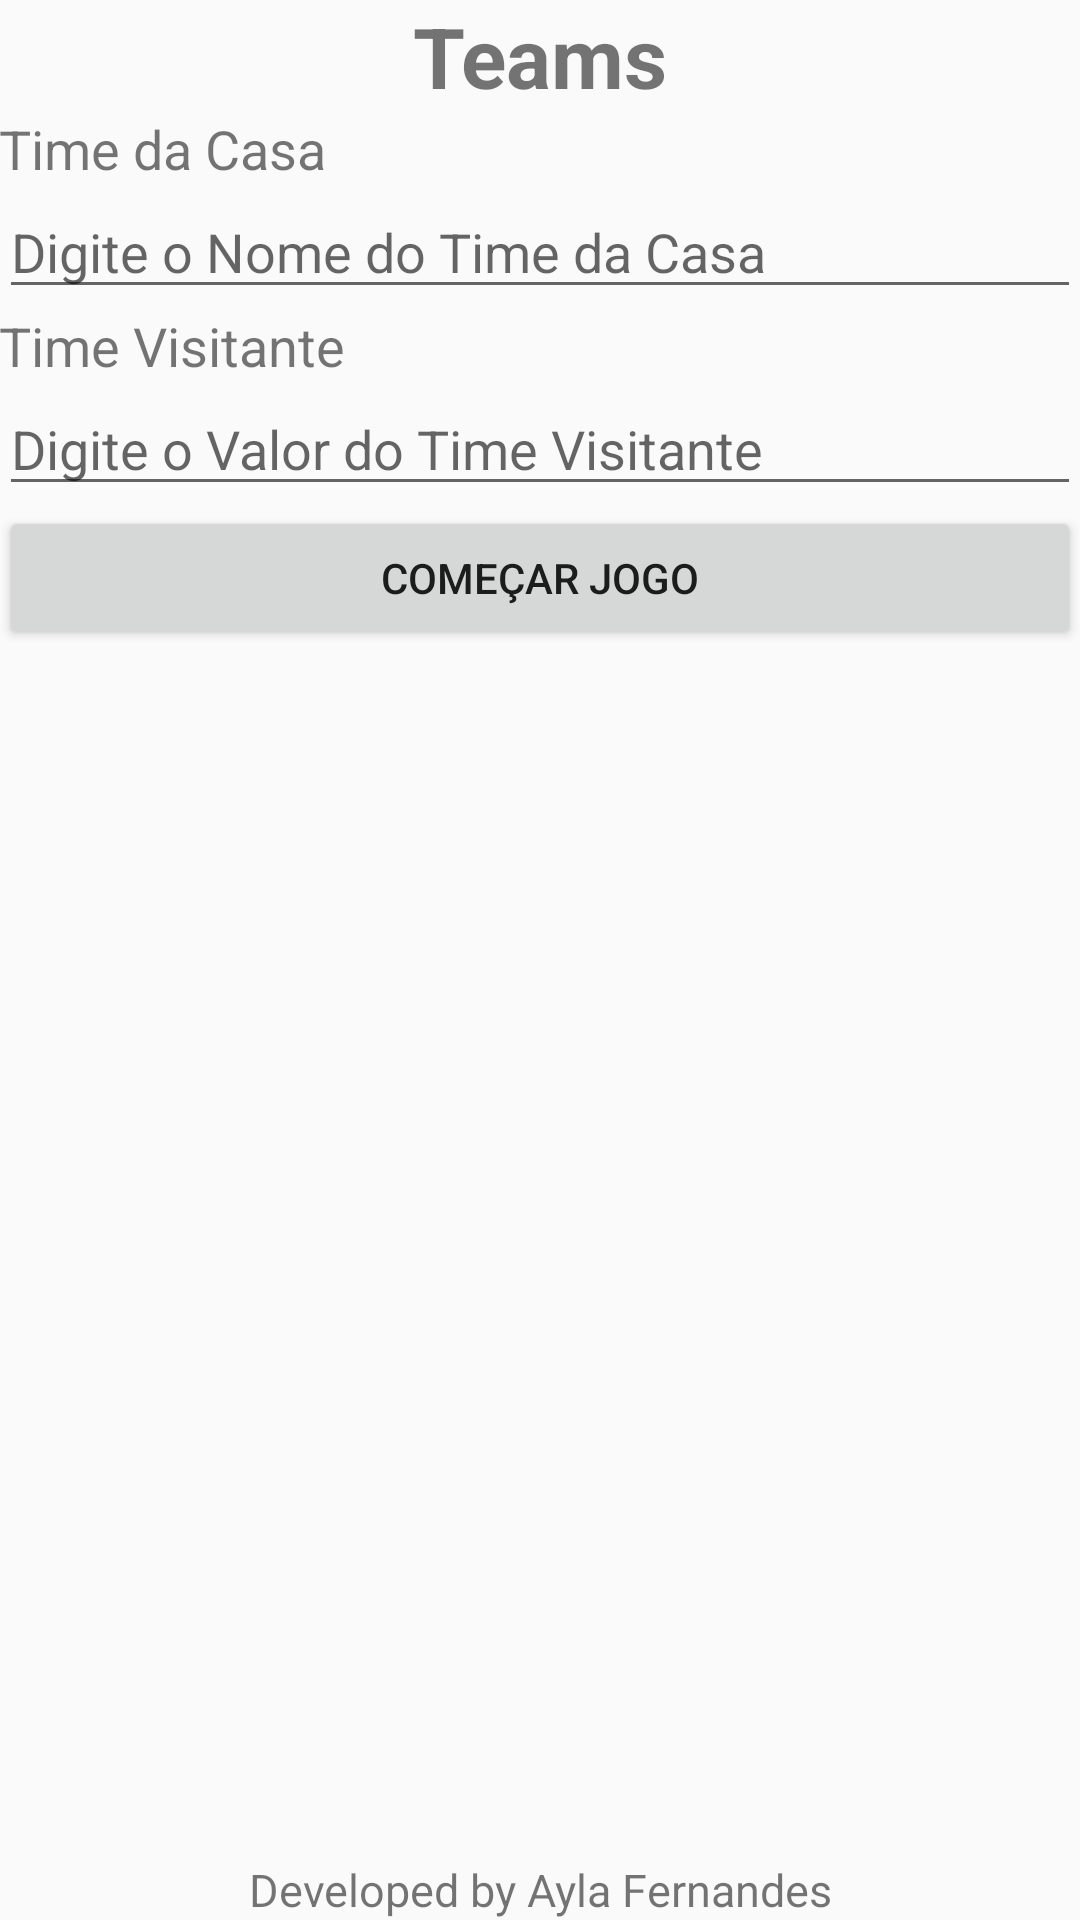

The Android layout XML behind this screen, and the referenced resources:
<!-- AndroidManifest.xml: application theme AppTheme -->
<!-- res/layout/activity_main.xml -->
<?xml version="1.0" encoding="utf-8"?>
<RelativeLayout xmlns:android="http://schemas.android.com/apk/res/android"
    xmlns:tools="http://schemas.android.com/tools"
    android:id="@+id/activity_main"
    android:layout_width="match_parent"
    android:layout_height="match_parent"
    android:paddingBottom="@dimen/activity_vertical_margin"
    android:paddingLeft="@dimen/activity_horizontal_margin"
    android:paddingRight="@dimen/activity_horizontal_margin"
    android:paddingTop="@dimen/activity_vertical_margin"
    tools:context="br.com.fiap.placarapp.MainActivity">

    <TextView
        android:id="@+id/textViewTitulo"
        android:layout_width="match_parent"
        android:layout_height="wrap_content"
        android:gravity="center"
        android:text="@string/textViewTitulo"
        android:textSize="28sp"
        android:textStyle="bold"


        />

    <LinearLayout
        android:layout_width="match_parent"
        android:layout_height="match_parent"
        android:layout_above="@+id/textViewBottom"
        android:layout_below="@+id/textViewTitulo"
        android:orientation="vertical"
        android:weightSum="1">

        <TextView
            android:id="@+id/tvTimeCasa"
            android:layout_width="match_parent"
            android:layout_height="wrap_content"
            android:text="Time da Casa"
            android:textSize="18sp" />

        <EditText
            android:id="@+id/etTimeCasa"
            android:layout_width="match_parent"
            android:layout_height="wrap_content"
            android:hint="Digite o Nome do Time da Casa" />

        <TextView
            android:id="@+id/tvTimeVisitante"
            android:layout_width="match_parent"
            android:layout_height="wrap_content"
            android:text="Time Visitante"
            android:textSize="18sp" />

        <EditText
            android:id="@+id/etTimeVisitante"
            android:layout_width="match_parent"
            android:layout_height="wrap_content"
            android:hint="Digite o Valor do Time Visitante" />

        <Button
            android:layout_width="match_parent"
            android:layout_height="wrap_content"
            android:text="Começar Jogo"
            android:onClick="comecarJogo"/>


    </LinearLayout>


    <TextView
        android:id="@+id/textViewBottom"
        android:layout_width="match_parent"
        android:layout_height="wrap_content"
        android:layout_alignParentBottom="true"
        android:gravity="center"
        android:text="@string/textViewDev"
        android:textSize="15sp" />

</RelativeLayout>
<!-- resources referenced by this layout -->
<resources>
  <string name="textViewDev">Developed by Ayla Fernandes</string>
  <string name="textViewTitulo">Teams</string>
  <style name="AppTheme" parent="Theme.AppCompat.Light.DarkActionBar">
          
          <item name="colorPrimary">@color/primary</item>
          <item name="colorPrimaryDark">@color/primaryDark</item>
          <item name="colorAccent">@color/accent</item>
      </style>
  <color name="primary">#3F51B5</color>
  <color name="primaryDark">#303F9F</color>
  <color name="accent">#FFC107</color>
</resources>
